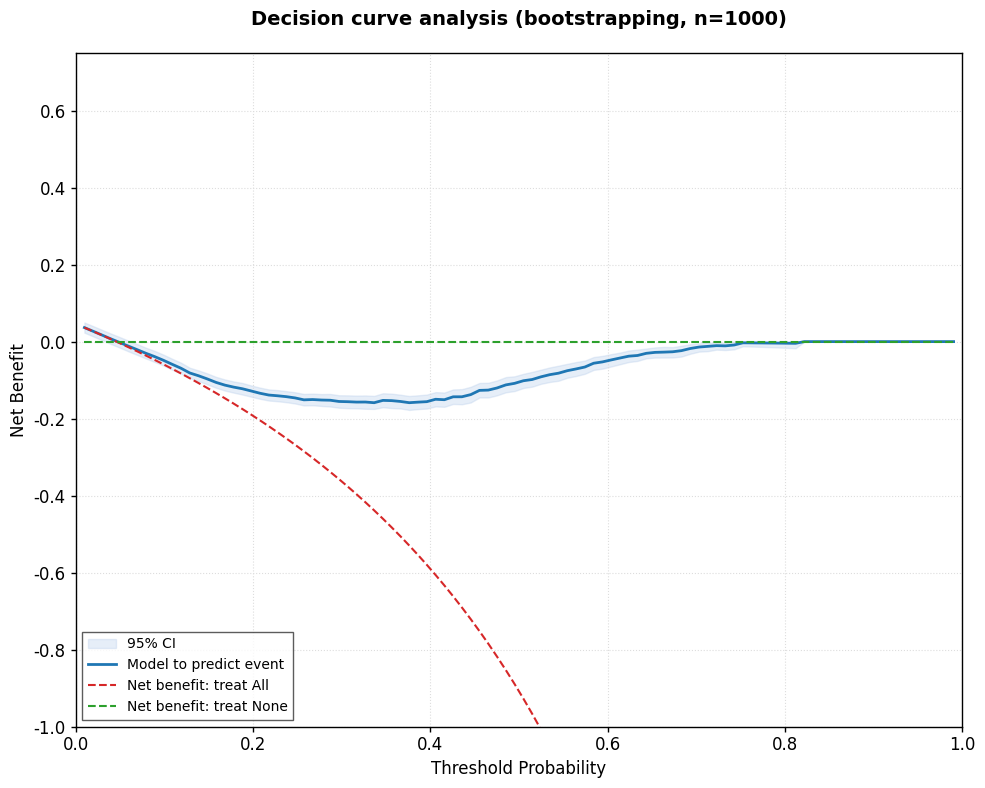

The script that saved this image:
import numpy as np
import matplotlib.pyplot as plt
import warnings
from tqdm import tqdm

warnings.filterwarnings('ignore')

# ===================== 全局论文级可视化设置 =====================
plt.rcParams['font.family'] = 'Times New Roman'
plt.rcParams['font.size'] = 12
plt.rcParams['axes.linewidth'] = 1.0
plt.rcParams['xtick.major.width'] = 1.0
plt.rcParams['ytick.major.width'] = 1.0
plt.rcParams['figure.dpi'] = 300
plt.rcParams['savefig.dpi'] = 300
plt.rcParams['savefig.bbox'] = 'tight'

# 配色（匹配示例图表）
COLOR_MODEL = '#1f77b4'  # 模型曲线：深蓝色
COLOR_CI = '#aec7e8'  # 置信区间：浅蓝
COLOR_ALL = '#d62728'  # 全干预：红色
COLOR_NONE = '#2ca02c'  # 无干预：绿色
ALPHA_CI = 0.3


# ===================== 核心函数：计算净获益 =====================
def calculate_net_benefit(y_true, y_proba, thresholds):
    """计算模型净获益"""
    n_total = len(y_true)
    n_pos = np.sum(y_true == 1)
    net_benefit = np.zeros_like(thresholds)
    for i, t in enumerate(thresholds):
        if t <= 0 or t >= 1:
            net_benefit[i] = 0
            continue
        pred_pos = y_proba >= t
        tp = np.sum(pred_pos & (y_true == 1))
        fp = np.sum(pred_pos & (y_true == 0))
        net_benefit[i] = (tp / n_total) - (fp / n_total) * (t / (1 - t))
    return net_benefit


def calculate_net_benefit_all(thresholds, p_pos):
    """计算全干预净获益"""
    return p_pos - (1 - p_pos) * (thresholds / (1 - thresholds))


def calculate_net_benefit_none(thresholds):
    """计算无干预净获益（恒为0）"""
    return np.zeros_like(thresholds)


# ===================== Bootstrap计算模型置信区间 =====================
def bootstrap_dca(y_true, y_proba, n_boot=1000, seed=42):
    np.random.seed(seed)
    thresholds = np.linspace(0.01, 0.99, 100)
    boot_nb = np.zeros((n_boot, len(thresholds)))

    for i in tqdm(range(n_boot), desc="Bootstrapping DCA"):
        idx = np.random.choice(len(y_true), size=len(y_true), replace=True)
        y_boot = y_true[idx]
        y_proba_boot = y_proba[idx]
        boot_nb[i, :] = calculate_net_benefit(y_boot, y_proba_boot, thresholds)

    mean_nb = np.mean(boot_nb, axis=0)
    lb_nb = np.percentile(boot_nb, 2.5, axis=0)
    ub_nb = np.percentile(boot_nb, 97.5, axis=0)

    # 计算全干预/无干预净获益
    p_pos = np.sum(y_true == 1) / len(y_true)
    print('p_pos', p_pos)
    nb_all = calculate_net_benefit_all(thresholds, p_pos)
    nb_none = calculate_net_benefit_none(thresholds)

    return thresholds, mean_nb, lb_nb, ub_nb, nb_all, nb_none


# ===================== 绘制DCA三条曲线 =====================
def plot_dca_curves(thresholds, mean_nb, lb_nb, ub_nb, nb_all, nb_none, save_path="dca_plot.pdf"):
    fig, ax = plt.subplots(figsize=(10, 8))

    # 1. 绘制模型置信区间
    ax.fill_between(thresholds, lb_nb, ub_nb, color=COLOR_CI, alpha=ALPHA_CI, label='95% CI')
    # 2. 绘制模型净获益曲线
    ax.plot(thresholds, mean_nb, color=COLOR_MODEL, linewidth=2, label='Model to predict event')
    # 3. 绘制全干预曲线
    ax.plot(thresholds, nb_all, color=COLOR_ALL, linestyle='--', linewidth=1.5, label='Net benefit: treat All')
    # 4. 绘制无干预曲线
    ax.plot(thresholds, nb_none, color=COLOR_NONE, linestyle='--', linewidth=1.5, label='Net benefit: treat None')

    # 坐标轴与标题设置
    ax.set_xlabel('Threshold Probability', fontsize=12)
    ax.set_ylabel('Net Benefit', fontsize=12)
    ax.set_title('Decision curve analysis (bootstrapping, n=1000)', fontsize=14, fontweight='bold', pad=20)
    ax.set_xlim(0, 1)
    # ax.set_ylim(-1.0, 0.65)  # 匹配示例图表的纵轴范围
    ax.set_ylim(-1.0, max(np.max(nb_all), 0.65)+0.1)  # 匹配示例图表的纵轴范围

    # 网格与图例
    ax.grid(True, linestyle=':', alpha=1.0, color='#dddddd')
    ax.legend(loc='lower left', frameon=True, fancybox=False, edgecolor='#333333', fontsize=10) #upper

    # 保存图片
    plt.tight_layout()
    plt.savefig(save_path)
    plt.close()


# ===================== 模拟数据+运行示例 =====================
if __name__ == "__main__":
    # 模拟数据（匹配示例图表的阳性发生率≈5%）
    np.random.seed(42)
    n_samples = 1000
    y_true = np.random.binomial(1, 0.05, n_samples)  # 阳性发生率5%
    y_proba = np.random.beta(2, 5, n_samples)  # 模拟模型预测概率

    # Bootstrap计算DCA数据
    thresholds, mean_nb, lb_nb, ub_nb, nb_all, nb_none = bootstrap_dca(y_true, y_proba, n_boot=1000)

    # 绘制三条核心曲线
    plot_dca_curves(thresholds, mean_nb, lb_nb, ub_nb, nb_all, nb_none)
